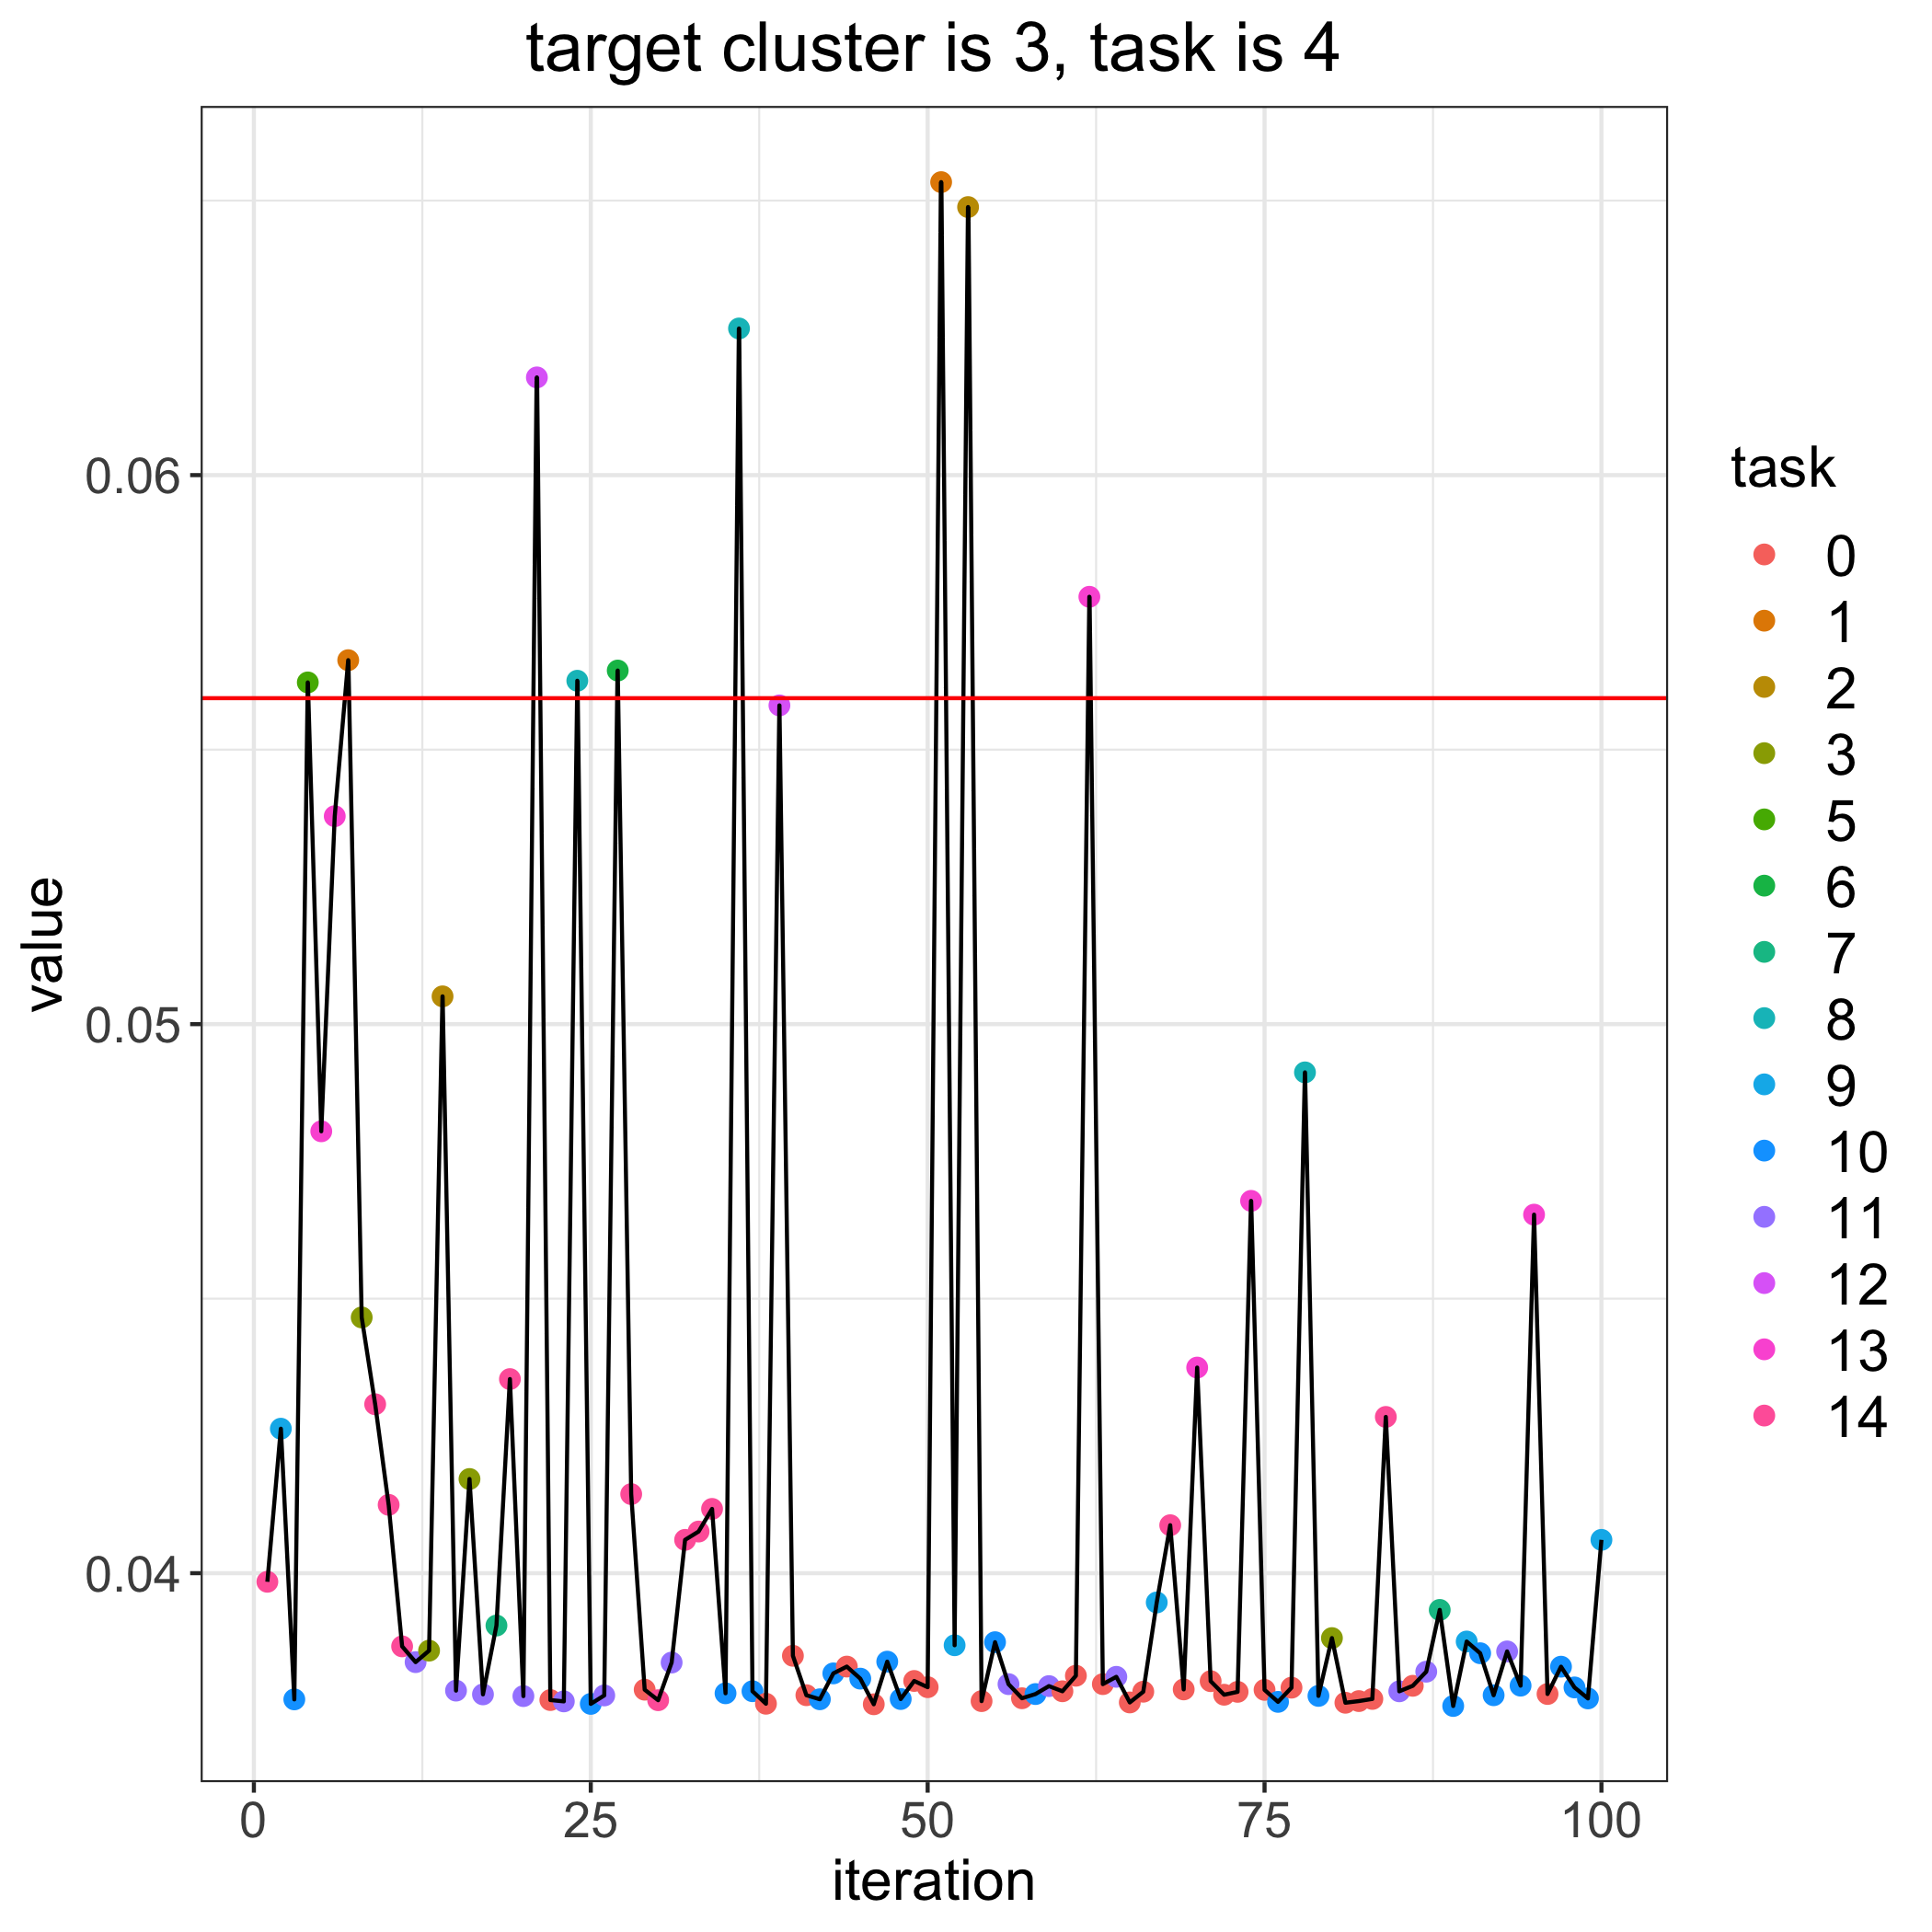

Source data for this figure (header and first rows):
, losses, bandit_selects
0, 0.05594, 
1, 0.03984, 14.0
2, 0.04263, 9.0
3, 0.0377, 10.0
4, 0.05622, 5.0
5, 0.04805, 13.0
6, 0.05379, 13.0
7, 0.05663, 1.0
8, 0.04466, 3.0
9, 0.04308, 14.0
10, 0.04124, 14.0
11, 0.03867, 14.0
12, 0.03838, 11.0
13, 0.03859, 3.0
14, 0.05051, 2.0
15, 0.03786, 11.0
16, 0.04172, 3.0
17, 0.03779, 11.0
18, 0.03905, 7.0
19, 0.04354, 14.0
20, 0.03776, 11.0
21, 0.06178, 12.0
22, 0.03769, 0.0
23, 0.03766, 11.0
24, 0.05625, 8.0
25, 0.03762, 10.0
26, 0.03777, 11.0
27, 0.05644, 6.0
28, 0.04144, 14.0
29, 0.03788, 0.0
30, 0.03769, 14.0
31, 0.03837, 11.0
32, 0.04061, 14.0
33, 0.04076, 14.0
34, 0.04117, 14.0
35, 0.03781, 10.0
36, 0.06267, 8.0
37, 0.03785, 10.0
38, 0.03762, 0.0
39, 0.05581, 12.0
40, 0.0385, 0.0
41, 0.03778, 0.0
42, 0.0377, 10.0
43, 0.03817, 10.0
44, 0.0383, 0.0
45, 0.03808, 10.0
46, 0.03761, 0.0
47, 0.03839, 10.0
48, 0.03771, 10.0
49, 0.03804, 0.0
50, 0.03792, 0.0
51, 0.06534, 1.0
52, 0.03869, 9.0
53, 0.06488, 2.0
54, 0.03767, 0.0
55, 0.03874, 10.0
56, 0.03798, 11.0
57, 0.03772, 0.0
58, 0.0378, 10.0
59, 0.03794, 11.0
... 41 more rows
